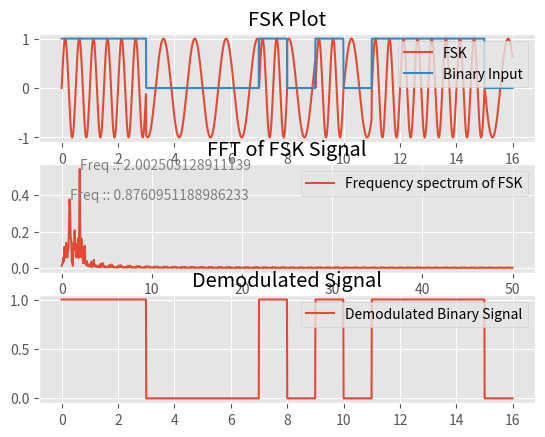

Write Python code to recreate this figure.
'''
---> Author : Gautham J.S
---> 18-April-2020
---> FSK Modulation and demodulation - Assignment 4, Digital Communiction

[redacted]
The Stepwise explanation is given before significant lines in code.

This code is not plagerized and was written purely logically by Myself with the best of my knowledge.
'''

import matplotlib.pyplot as plt
import numpy as np
import random
from matplotlib import style
style.use('ggplot')
from scipy.fftpack import fft,fftfreq, ifft



def FSkgen(inpSig, fskFreq1, fskFreq2):
    #create a time domain from 0 to length of input(bit length) in intervals of 0.01....thus total of 100 samples per bit...hence 1600 samples for 16 bit data.
    timepd = np.arange(0 ,len(inpSig) ,0.01)

    #init arrays mainsig to store output FSK and adjsig array which stores same data as input signal but sampled at 100 samples/bit to plot with timepd
    #lval is just a constant used to iteratively jump 100 samples to next bit at every next iteration, thus looping 16 times for 16 bits.
    mainsig = []
    lval = 0
    adjsig = []


    for i in range(0 ,len(inpSig)):
        #this loop iterates 16 times for each bit
        for j in range(lval,lval+100):
            #this loop iterates 100 times for each bit (once for each sample)
            if inpSig[i]==1:
                #append sinewave with frequency fskFreq1 for bit 1 --- 100 samples 
                mainsig.append( np.sin(2*np.pi*fskFreq1*timepd[j]) )
            else:
                #append sinewave with frequence fskFreq2 for bit 0 --- 100 samples
                mainsig.append( np.sin(2*np.pi*fskFreq2*timepd[j]) )
            adjsig.append(inpSig[i])
            lval+=1
    return timepd,mainsig,adjsig




def FSKdemod(FSKsig):
    sample_duration = len(FSKsig)/16
    i = 0
    #initializing crosscount array to count the number of zero crossings per bit duration(100 samples) and bitstream array to store output demodulated 16 bits
    cross_count = []
    bitstream =[]

    while i<len(FSKsig):
        zero_cross = []

        #reference frame is a frame of continous sampled FSK data representing one bit of 16 bit representation---frames of 100 samples each 
        ref_frame = FSKsig[int(i):int(i+sample_duration)]

        #iterating through the frame , note that we exclude last and first indices...i'll get back to that
        for x in range(1, len(ref_frame)-1 ):
            
            #checking prev and next element to detect zero crossing... this is where the excluded last and first indices are taken in, iteratively going thru [i-1] & [i+1] each step
            if np.logical_and(ref_frame[x-1]<0 , ref_frame[x+1]>0) or np.logical_and(ref_frame[x-1]>0, ref_frame[x+1]<0):
                zero_cross.append(round(ref_frame[x],2))
            else:
                pass
        cross_count.append(len(zero_cross))
        i+=sample_duration
    
    #through trial and error its estimated that there will be more than 5 zero crossings for bit 1, Thersholding crosscount and setting bit values of bitstream accordingly
    #The threshold can be determined more accurately using statistical methods but i decided to omit this step and hardcode instead
    for k in range(0, len(cross_count)):
        if cross_count[k]<5:
            bitstream.append(0)
        else:
            bitstream.append(1)
    
    return bitstream


def main():    

    #generating random 16 bit input
    bitlen = 16
    inpSig = [random.randint(0,1) for x in range(0,bitlen)]
    print('\nthe input binary sequence is : {}\n'.format(inpSig))
    
    #compute FSK of input signal with fskFreq1 for bit1 as 2Hz, fskFreq2 for  bit2 as 0.9Hz...frequencies chosen for better visibility in plots
    timepd,mainsig,adjsig = FSkgen(inpSig,2,0.9)

    time = np.linspace(0, 16, 1600, endpoint=True)
    #compute Frequency domain of the FSK signal
    fftsig = fft(mainsig, time.size)
    fft_dB = 20*np.log(fftsig)
    time_step = 1/len(fftsig)
    freqarr = np.linspace(0.0, 1.0/(2.0*(16/1600)), time.size//2)

    #Demodulate the FSK signal
    det_Bits = FSKdemod(mainsig)
    bitPlot = []

    #scale detected bits to the same length as timepd...100 samples/bit...1600 samples
    for bit in det_Bits:
        for x in range(0,100):
            bitPlot.append(bit)


    

    amp = np.abs(fftsig)
    fftplot = (2/amp.size)*amp[0:amp.size//2]
    #Plotting the signals
    fig, axs = plt.subplots(3)

    axs[0].plot(timepd ,mainsig,label='FSK')
    axs[0].plot(timepd ,adjsig,label='Binary Input')
    axs[0].set_title('FSK Plot')
    axs[1].plot(freqarr, fftplot,label='Frequency spectrum of FSK')
    axs[1].set_title('FFT of FSK Signal')
    ind = np.argpartition(fftplot,-2)[-2:]
    style = dict(size=10, color='gray')
    for i in list(ind):
        axs[1].text(freqarr[i],fftplot[i],'Freq :: {}'.format(freqarr[i]),**style)
    
    axs[2].plot(timepd, bitPlot,label='Demodulated Binary Signal')
    axs[2].set_title('Demodulated Signal')
    axs[0].legend()
    axs[1].legend()
    axs[2].legend()
    plt.show()

if __name__ == "__main__":
    main()